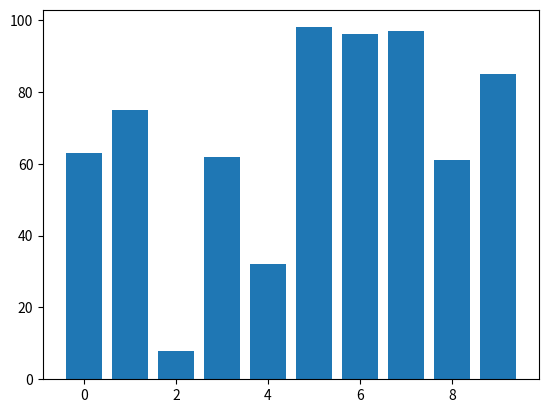
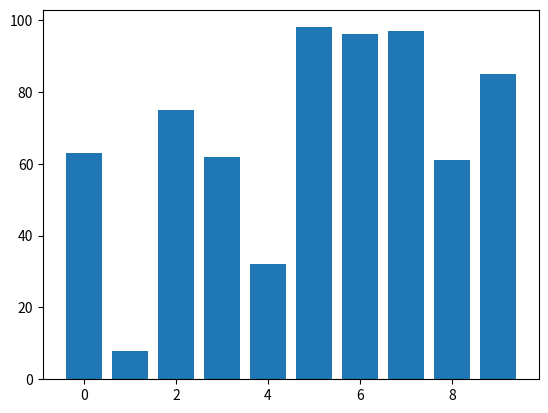
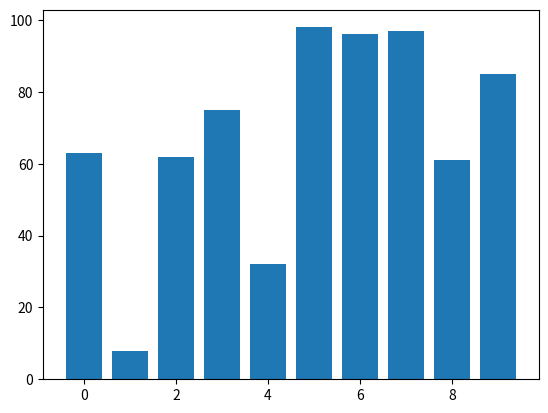
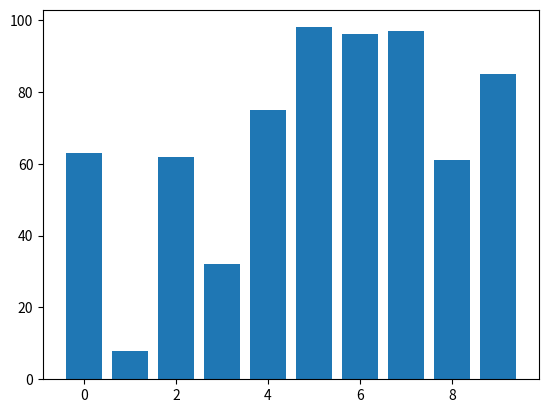
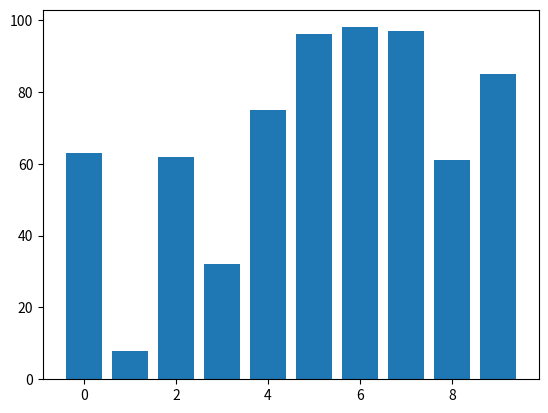
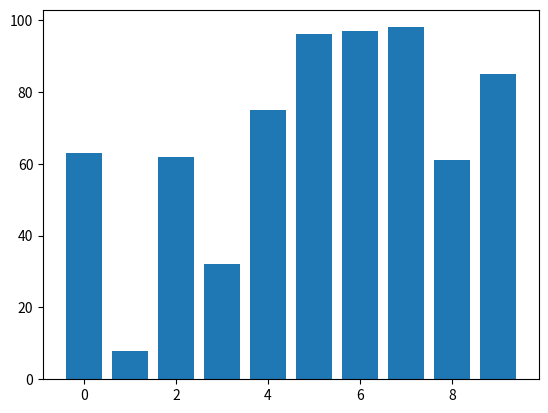
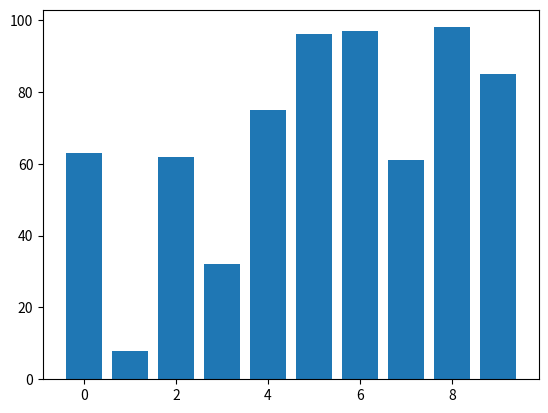
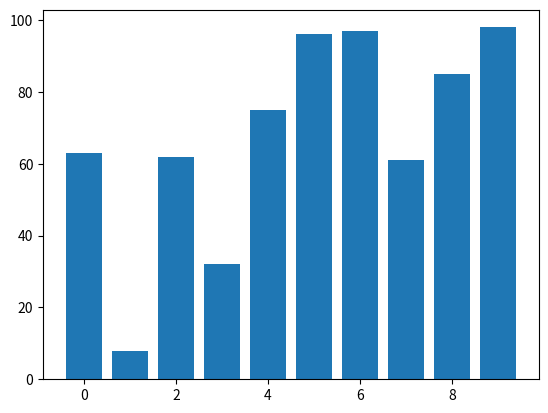
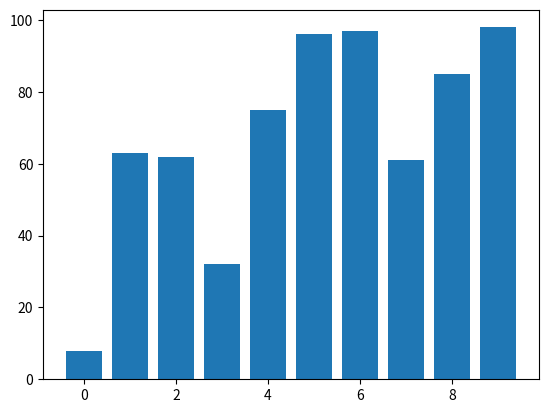
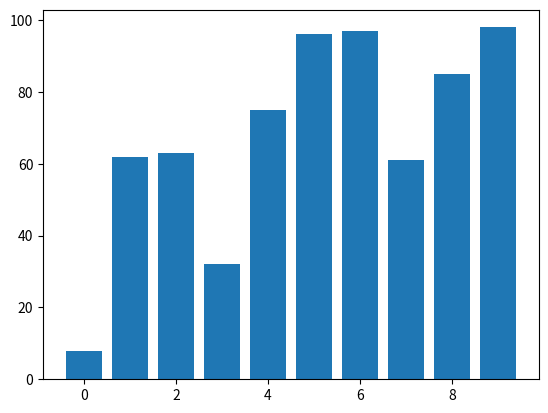
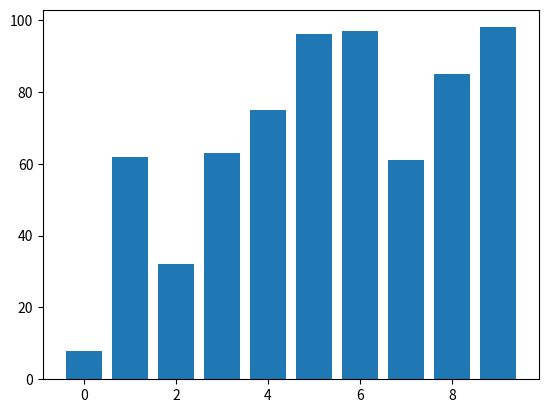
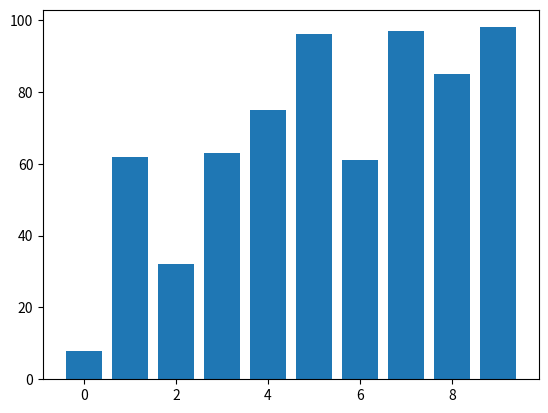
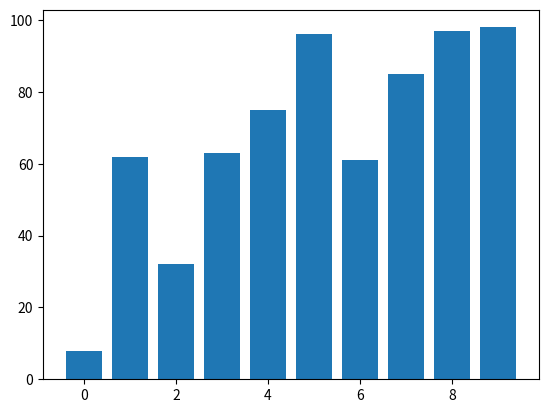
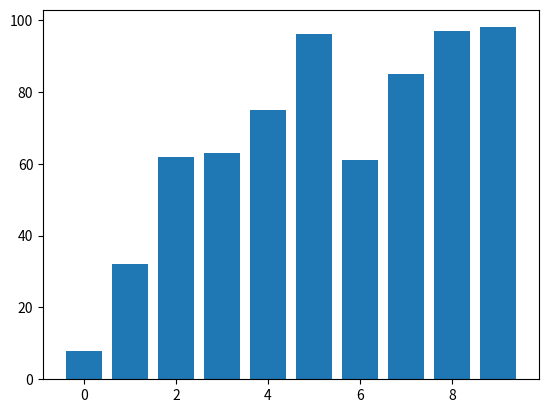
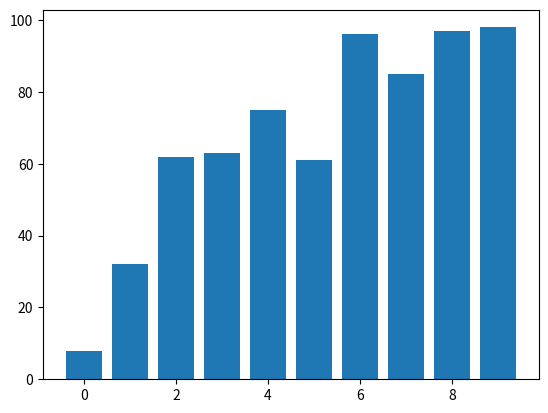
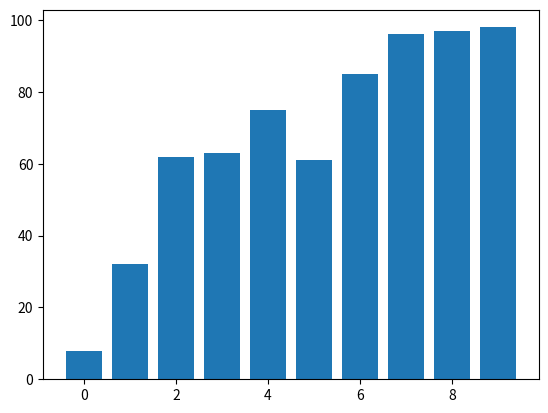

Here is the Python script that generated these plots, in order:
import matplotlib.pyplot as plt
import numpy as np

amount=10

lst = np.random.randint(0, 100, amount)
x = np.arange(0, amount, 1)

n = len(lst)
for i in range(n):
    for j in range(0, n-i-1):
        plt.bar(x, lst)
        plt.pause(0.001)
        plt.clf()
        if lst[j] > lst[j+1]:
            lst[j], lst[j+1] = lst[j+1], lst[j]

plt.show()
